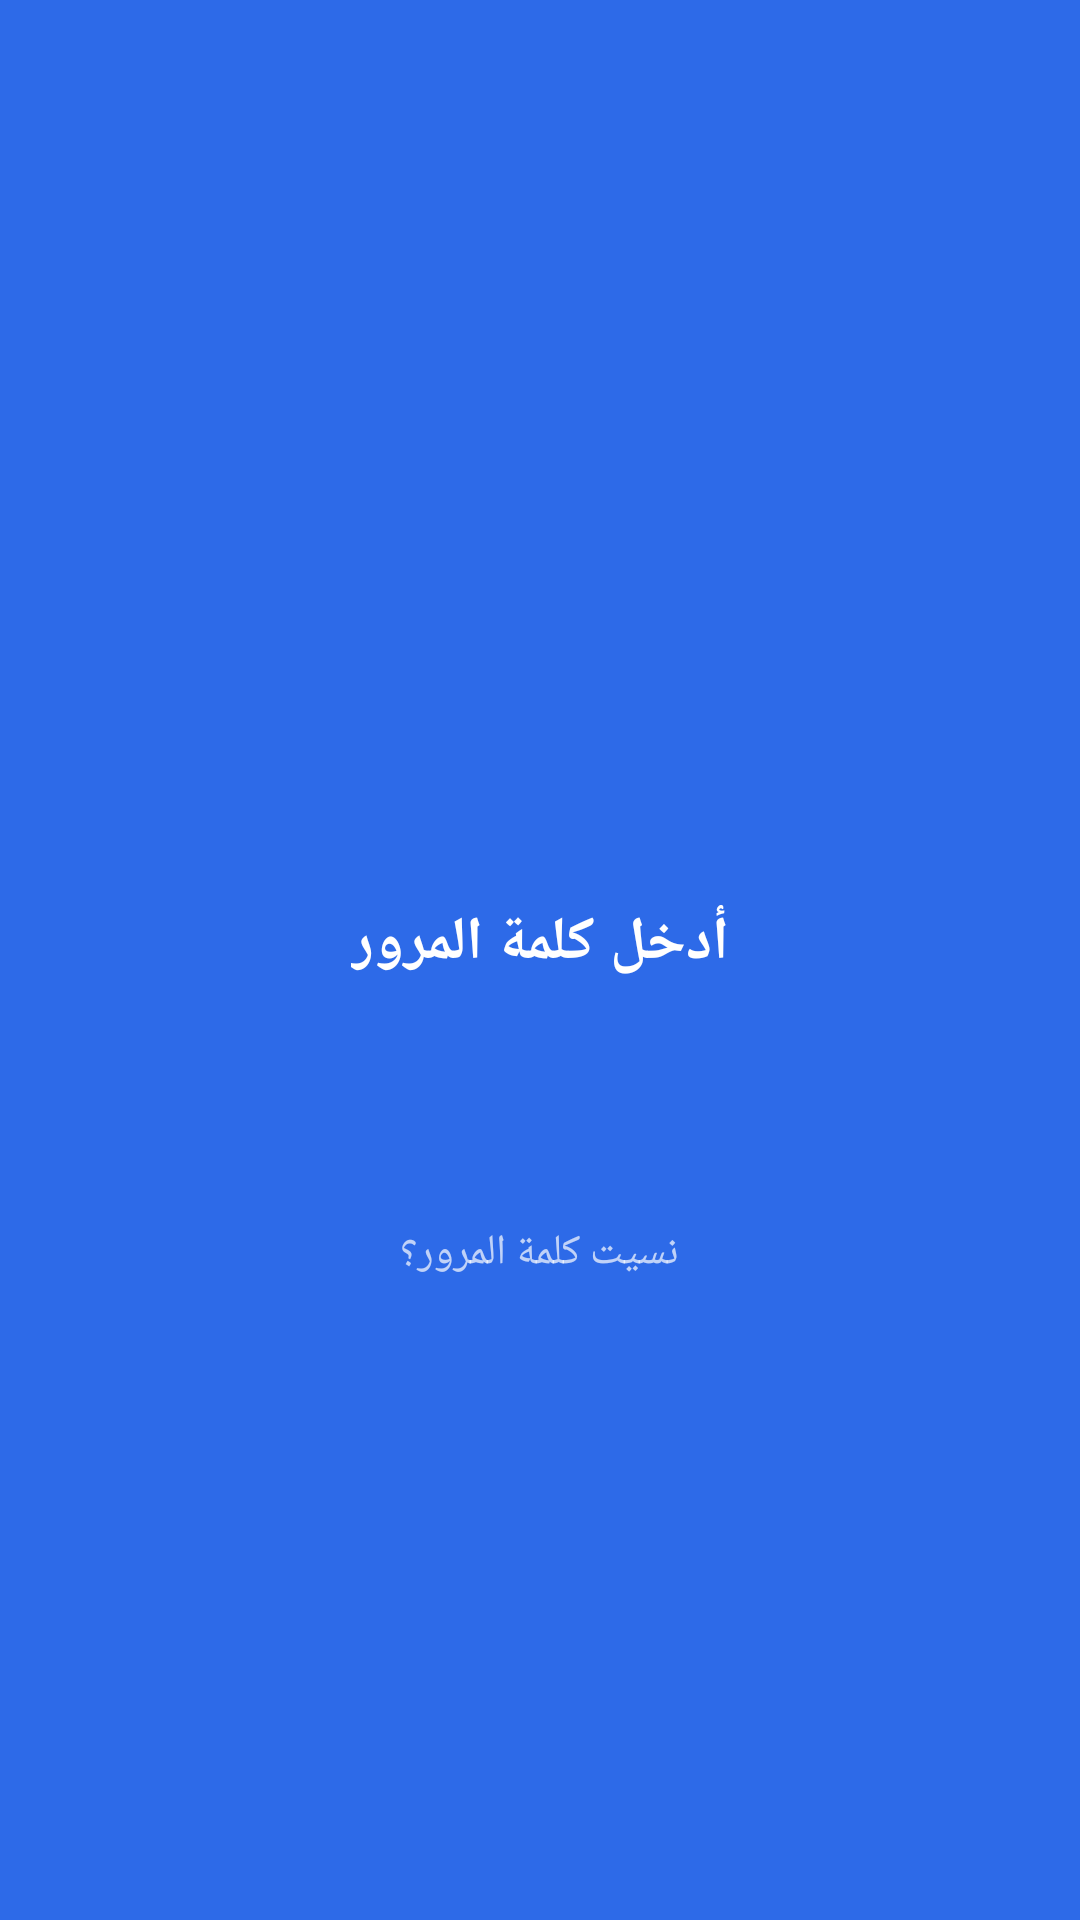

Produce the Android XML layout that renders to this screen, including the resource entries it uses.
<!-- AndroidManifest.xml: application theme Theme.RBHParent -->
<!-- res/layout/activity_pin_lock.xml -->
<?xml version="1.0" encoding="utf-8"?>
<LinearLayout
    xmlns:android="http://schemas.android.com/apk/res/android"
    android:layout_width="match_parent"
    android:layout_height="match_parent"
    android:orientation="vertical"
    android:gravity="center"
    android:background="#2D6AE8"
    android:padding="32dp">

    <ImageView
        android:layout_width="64dp"
        android:layout_height="64dp"
        android:src="@drawable/ic_shield" />

    <TextView
        android:id="@+id/tvPinTitle"
        android:layout_width="wrap_content"
        android:layout_height="wrap_content"
        android:text="أدخل كلمة المرور"
        android:textColor="#FFFFFF"
        android:textSize="20sp"
        android:textStyle="bold"
        android:layout_marginTop="24dp" />

    
    <LinearLayout
        android:id="@+id/pinDots"
        android:layout_width="wrap_content"
        android:layout_height="wrap_content"
        android:orientation="horizontal"
        android:layout_marginTop="24dp"
        android:gravity="center" />

    <TextView
        android:id="@+id/tvPinError"
        android:layout_width="wrap_content"
        android:layout_height="wrap_content"
        android:textColor="#FF6666"
        android:textSize="14sp"
        android:layout_marginTop="8dp"
        android:visibility="gone" />

    
    <GridLayout
        android:id="@+id/keypad"
        android:layout_width="280dp"
        android:layout_height="wrap_content"
        android:layout_marginTop="32dp"
        android:columnCount="3"
        android:rowCount="4"
        android:useDefaultMargins="true"
        android:alignmentMode="alignBounds" />

    <TextView
        android:id="@+id/tvForgotPin"
        android:layout_width="wrap_content"
        android:layout_height="wrap_content"
        android:text="نسيت كلمة المرور؟"
        android:textColor="#B3FFFFFF"
        android:textSize="14sp"
        android:layout_marginTop="24dp"
        android:clickable="true" />
</LinearLayout>
<!-- resources referenced by this layout -->
<resources>
  <style name="Theme.RBHParent" parent="Theme.Material3.Light.NoActionBar">
          <item name="colorPrimary">@color/primary</item>
          <item name="colorPrimaryDark">@color/primary_dark</item>
          <item name="colorAccent">@color/accent</item>
          <item name="android:windowBackground">@color/background</item>
          <item name="android:statusBarColor">@color/primary</item>
      </style>
  <color name="primary">#FF2D6AE8</color>
  <color name="primary_dark">#FF1A4BB8</color>
  <color name="accent">#FF00C853</color>
  <color name="background">#FFF5F7FA</color>
</resources>
